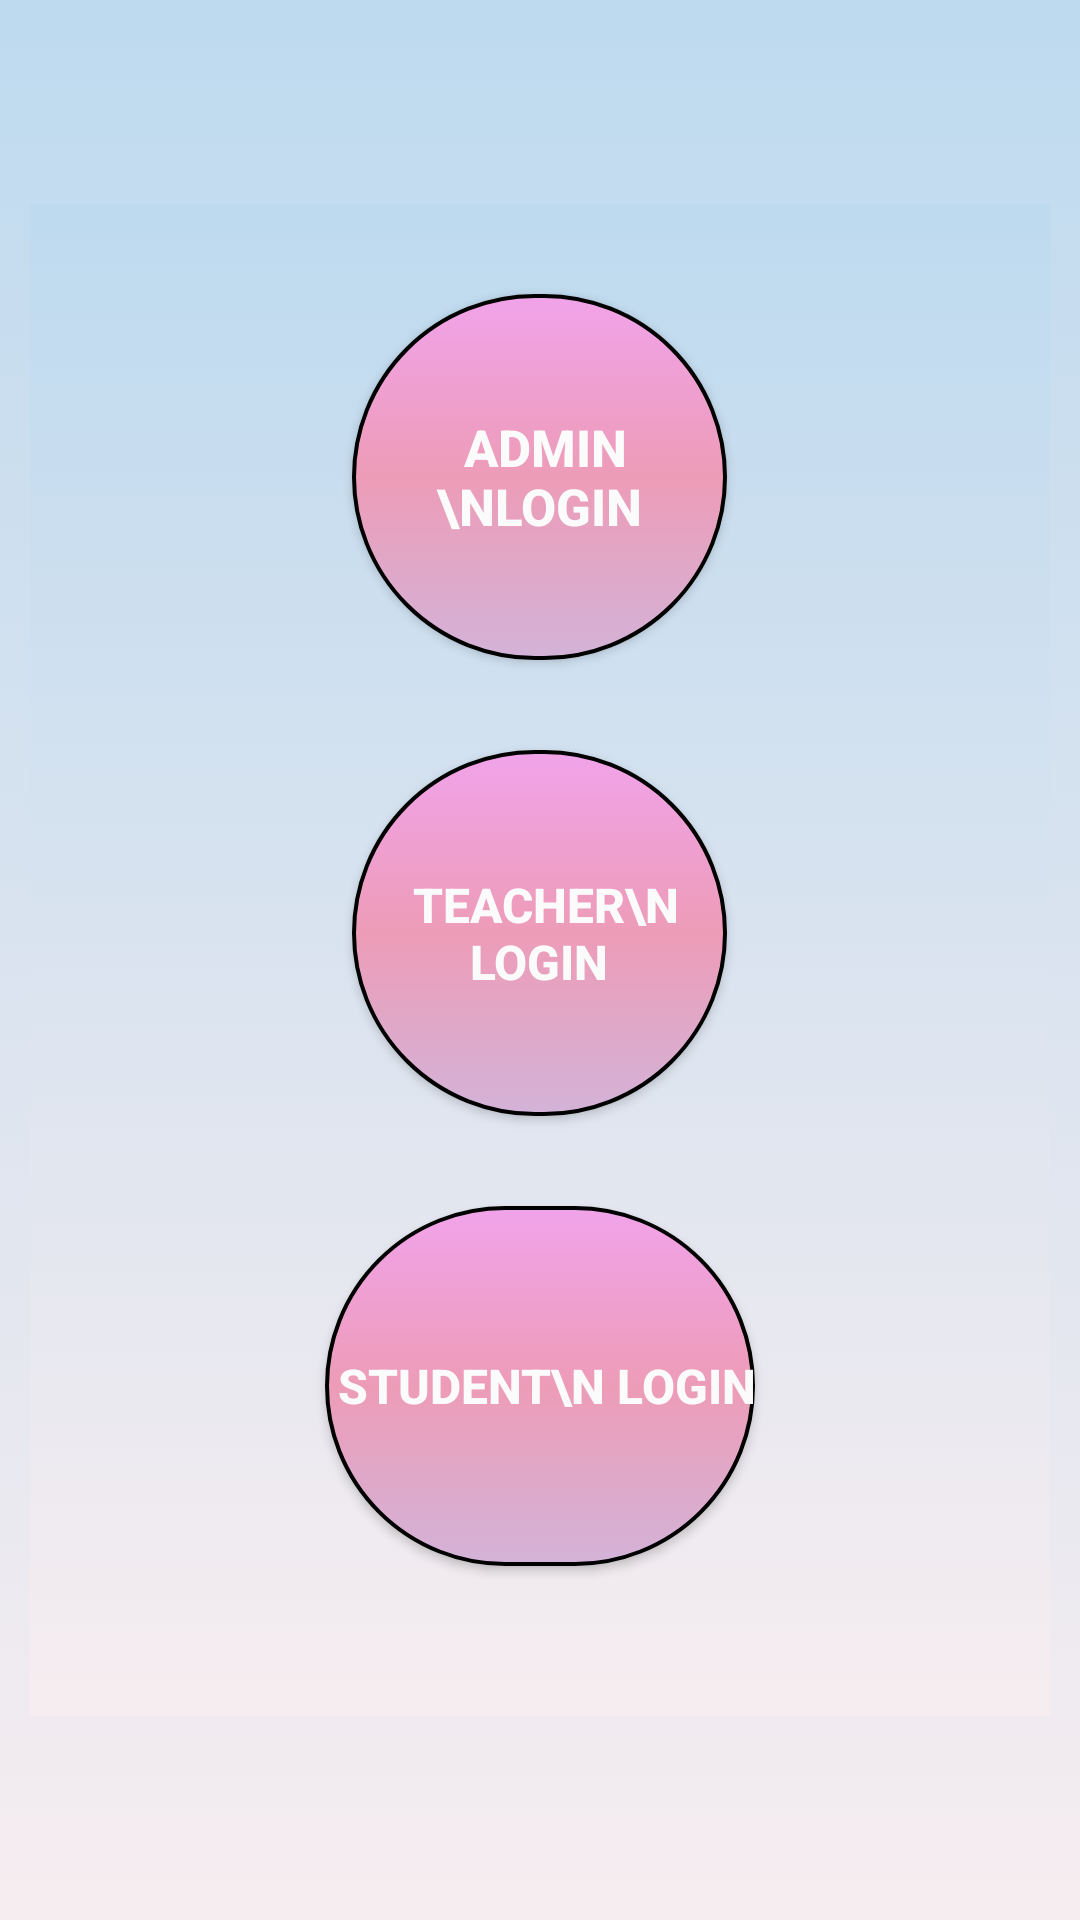

Here is an Android app screen rendered from its layout file. Give the layout XML and the strings, colors and styles it references.
<!-- AndroidManifest.xml: application theme Theme.CollegeAttendance -->
<!-- res/layout/welcome_screen.xml -->
<?xml version="1.0" encoding="utf-8"?>
<LinearLayout xmlns:android="http://schemas.android.com/apk/res/android"
    xmlns:app="http://schemas.android.com/apk/res-auto"
    xmlns:tools="http://schemas.android.com/tools"
    android:layout_width="match_parent"
    android:layout_height="match_parent"
    android:gravity="center"
    android:background="@drawable/layoutgradient_color"
    android:orientation="vertical"
    tools:context=".WelcomeScreen">


    <LinearLayout
        android:layout_width="match_parent"
        android:layout_height="wrap_content"
        android:layout_gravity="center"
        android:layout_margin="10dp"
        android:background="@drawable/layoutgradient_color"
        android:orientation="vertical">

        <Button
            android:id="@+id/button1"
            android:layout_width="125dp"
            android:layout_height="122dp"
            android:layout_gravity="center"
            android:layout_marginTop="30dp"
            android:background="@drawable/welcome_screen_gradient"
            android:onClick="goAdminLogin"
            android:text=" Admin \nLogin"
            android:textColor="#FBFBFB"
            android:textSize="17dp"
            android:textStyle="bold" />

        <Button
            android:id="@+id/button"
            android:layout_width="125dp"
            android:layout_height="122dp"
            android:layout_gravity="center"
            android:layout_marginTop="30dp"

            android:background="@drawable/welcome_screen_gradient"
            android:onClick="gotoTeacherLogin"
            android:text=" Teacher\n Login"
            android:textColor="#FBFBFB"
            android:textSize="16dp"

            android:textStyle="bold" />

        <Button
            android:id="@+id/button2"
            android:layout_width="wrap_content"
            android:layout_height="120dp"
            android:layout_gravity="center"
            android:layout_marginTop="30dp"
            android:layout_marginBottom="50dp"

            android:background="@drawable/welcome_screen_gradient"
            android:onClick="gotoStudentLogin"
            android:text=" Student\n Login"
            android:textColor="#FBFBFB"
            android:textSize="16dp"
            android:textStyle="bold" />

    </LinearLayout>



</LinearLayout>
<!-- resources referenced by this layout -->
<resources>
  <!-- drawable layoutgradient_color (drawable) -->
  <?xml version="1.0" encoding="utf-8"?>
  <selector xmlns:android="http://schemas.android.com/apk/res/android">
      <item>
          <shape>
              <gradient android:angle="90"
                  android:startColor="#F6EDF0"
                  android:endColor="#BEDAEF"
                  android:type="linear"
                  />
          </shape>
      </item>
  
  </selector>
  <!-- drawable welcome_screen_gradient (drawable) -->
  <?xml version="1.0" encoding="utf-8"?>
  <selector xmlns:android="http://schemas.android.com/apk/res/android">
      <item>
          <shape>
              <gradient android:angle="90"
                  android:startColor="#D3B3D8"
                  android:centerColor="#ED9CB7"
                  android:endColor="#F1A3EA"
                  android:type="linear"
                  />
              <corners android:radius="1000dp"></corners>
              <stroke android:width="4px" ></stroke>
          </shape>
      </item>
  
  </selector>
  <style name="Theme.CollegeAttendance" parent="Theme.MaterialComponents.DayNight.DarkActionBar">
          
          <item name="colorPrimary">@color/purple_500</item>
          <item name="colorPrimaryVariant">@color/purple_700</item>
          <item name="colorOnPrimary">@color/white</item>
          
          <item name="colorSecondary">@color/teal_200</item>
          <item name="colorSecondaryVariant">@color/teal_700</item>
          <item name="colorOnSecondary">@color/black</item>
          
          <item name="android:statusBarColor" tools:targetApi="l">?attr/colorPrimaryVariant</item>
          
      </style>
  <color name="purple_500">#143C5C</color>
  <color name="purple_700">#143C5C</color>
  <color name="white">#FFFFFFFF</color>
  <color name="teal_200">#FF03DAC5</color>
  <color name="teal_700">#FF018786</color>
  <color name="black">#FF000000</color>
</resources>
